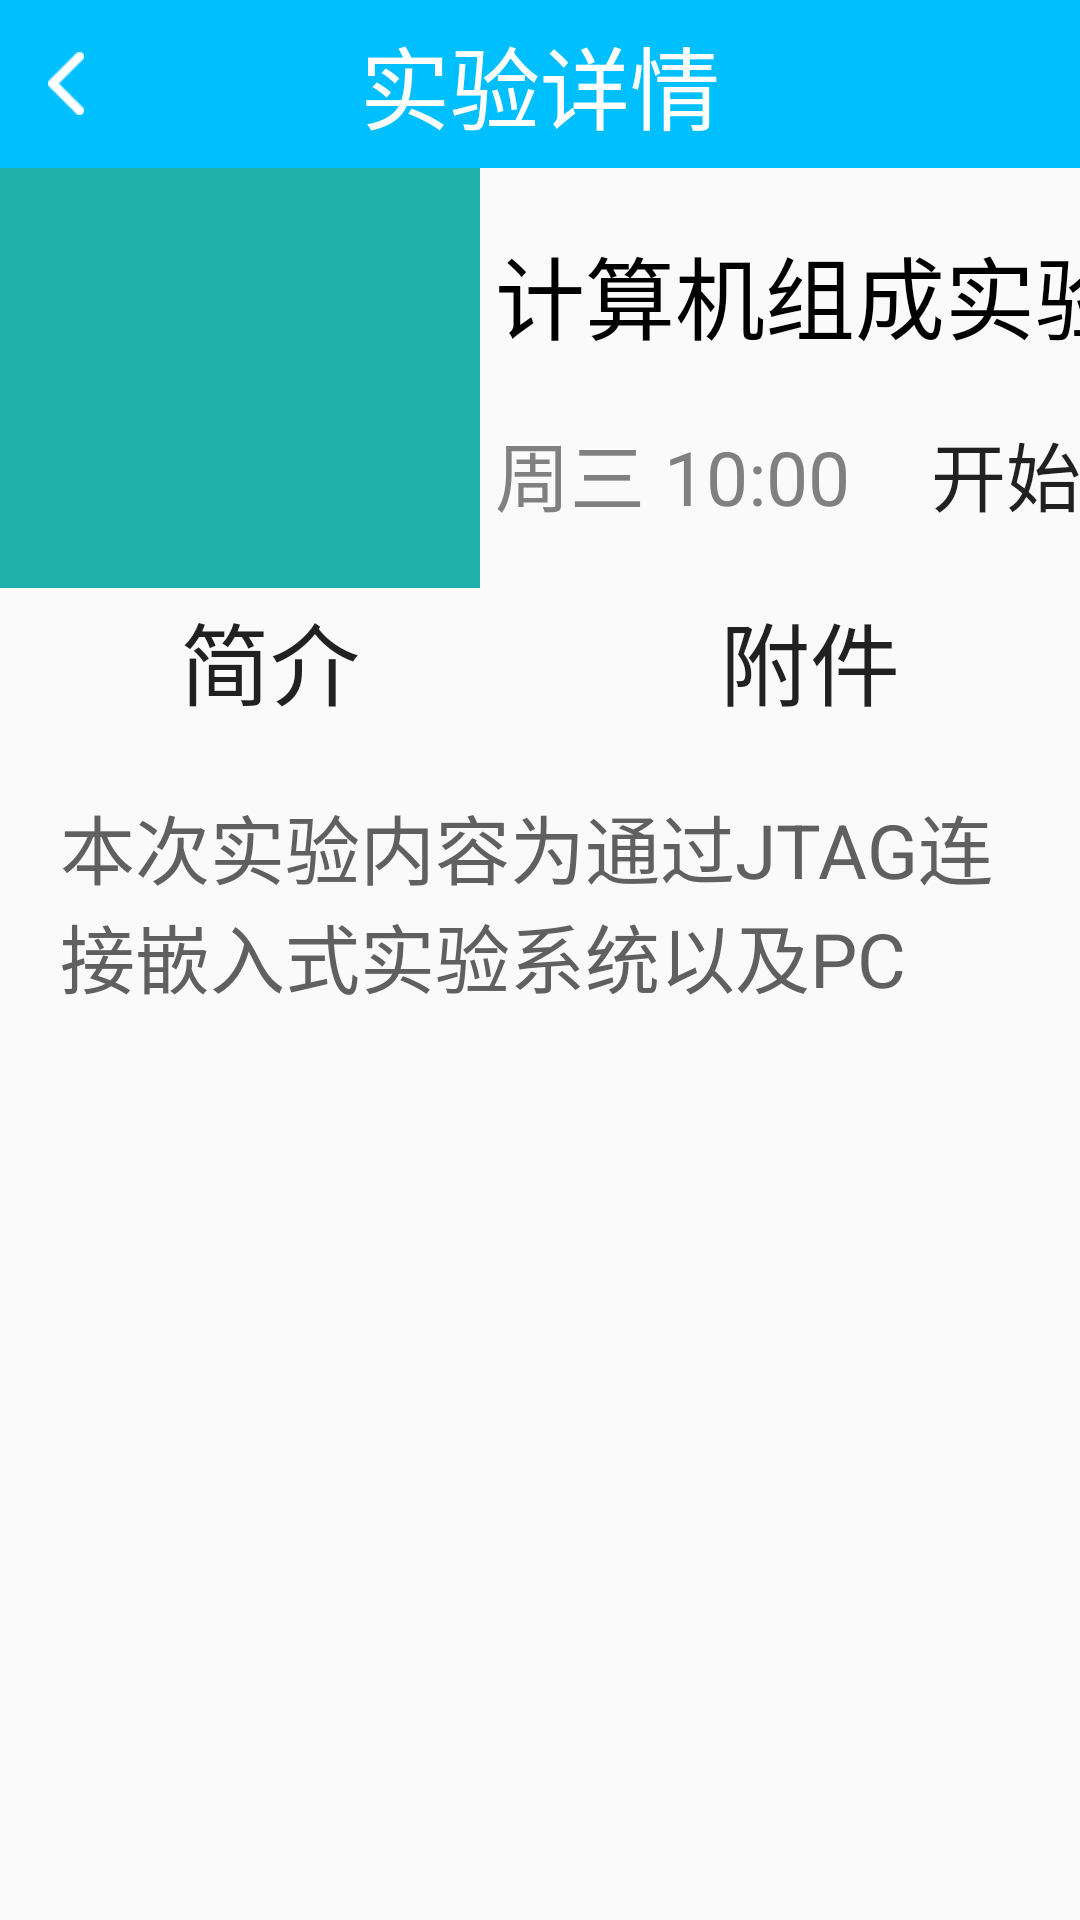

This screen was rendered from an Android layout file. Write that file and the resources it references.
<!-- AndroidManifest.xml: application theme AppTheme -->
<!-- res/layout/exper_detail.xml -->
<?xml version="1.0" encoding="utf-8"?>
<LinearLayout xmlns:android="http://schemas.android.com/apk/res/android"
    android:orientation="vertical" android:layout_width="match_parent"
    android:layout_height="match_parent">

    <RelativeLayout
        android:layout_width="match_parent"
        android:layout_height="wrap_content">
        <android.support.v7.widget.Toolbar xmlns:android="http://schemas.android.com/apk/res/android"
            android:id="@+id/exper_toolbar"
            android:layout_width="match_parent"
            android:layout_height="wrap_content"
            android:background="@color/skyBlue"
            android:minHeight="?attr/actionBarSize">

            <ImageButton
                android:id="@+id/exper_back"
                android:layout_width="wrap_content"
                android:layout_height="wrap_content"
                style="@style/cancleButton"
                android:background="@android:color/transparent"
                android:src="@mipmap/arrow_left"
                />

            <TextView
                android:id="@+id/exper_detail_title"
                android:textSize="30sp"
                android:textColor="#fff"
                android:layout_width="wrap_content"
                android:layout_height="wrap_content"
                android:layout_centerInParent="true"
                android:layout_gravity="center"
                android:text="实验详情"
                />
        </android.support.v7.widget.Toolbar>
    </RelativeLayout>

    <GridLayout
        android:layout_width="match_parent"
        android:layout_height="wrap_content">

        <ImageView
            android:id="@+id/exper_pic"
            android:layout_width="160dp"
            android:layout_height="140dp"
            android:background="@color/seaBlue" />

        <LinearLayout
            android:orientation="vertical"
            android:layout_width="wrap_content"
            android:layout_height="wrap_content">

            <TextView
                android:textSize="30sp"
                android:layout_marginLeft="5dp"
                android:layout_marginTop="20dp"
                android:textColor="#000000"
                android:id="@+id/exper_name"
                android:layout_width="wrap_content"
                android:layout_height="wrap_content"
                android:text="计算机组成实验"
                />
            <LinearLayout
                android:orientation="horizontal"
                android:layout_width="wrap_content"
                android:layout_height="wrap_content">
                <TextView
                    android:textSize="25sp"
                    android:layout_marginLeft="5dp"
                    android:layout_marginTop="20dp"
                    android:textColor="#808080"
                    android:id="@+id/exper_begin_time"
                    android:layout_width="wrap_content"
                    android:layout_height="wrap_content"
                    android:text="周三 10:00"
                    />

                <Button
                    android:layout_width="64dp"
                    android:layout_height="32dp"
                    android:layout_marginLeft="20dp"
                    android:layout_marginTop="20dp"
                    android:background="@color/material_blue"
                    android:text="开始"
                    android:textSize="25sp"
                    android:id="@+id/exper_begin"/>

            </LinearLayout>
        </LinearLayout>

    </GridLayout>


    <LinearLayout
        android:orientation="horizontal"
        android:layout_width="match_parent"
        android:layout_height="wrap_content">

        <Button
            android:layout_width="match_parent"
            android:layout_height="wrap_content"
            android:layout_weight="1"
            android:background="@null"
            android:text="简介"
            android:textSize="30sp"
            android:id="@+id/exper_description"/>
        <Button
            android:layout_width="match_parent"
            android:layout_height="wrap_content"
            android:layout_weight="1"
            android:background="@null"
            android:text="附件"
            android:textSize="30sp"
            android:id="@+id/exper_attach"/>
    </LinearLayout>
    <TextView
        android:layout_width="match_parent"
        android:layout_height="wrap_content"
        android:layout_margin="20dp"
        android:textSize="25sp"
        android:textColor="@color/gray"
        android:text="本次实验内容为通过JTAG连接嵌入式实验系统以及PC"
        android:id="@+id/exper_content"
        />

</LinearLayout>
<!-- resources referenced by this layout -->
<resources>
  <color name="gray">#606060</color>
  <color name="seaBlue">#20B2AA</color>
  <color name="skyBlue">#00BFFF</color>
  <!-- mipmap arrow_left: png bitmap (mipmap-xhdpi, 306 bytes) -->
  <style name="cancleButton">
          <item name="android:textSize">40px</item>
          <item name="android:textColor">#000000</item>
      </style>
  <style name="AppTheme" parent="Theme.AppCompat.Light.NoActionBar">
          
          <item name="colorPrimary">@color/colorPrimary</item>
          <item name="colorPrimaryDark">@color/colorPrimaryDark</item>
          <item name="colorAccent">@color/colorAccent</item>
      </style>
  <color name="colorPrimary">#3F51B5</color>
  <color name="colorPrimaryDark">#303F9F</color>
  <color name="colorAccent">#FF4081</color>
</resources>
